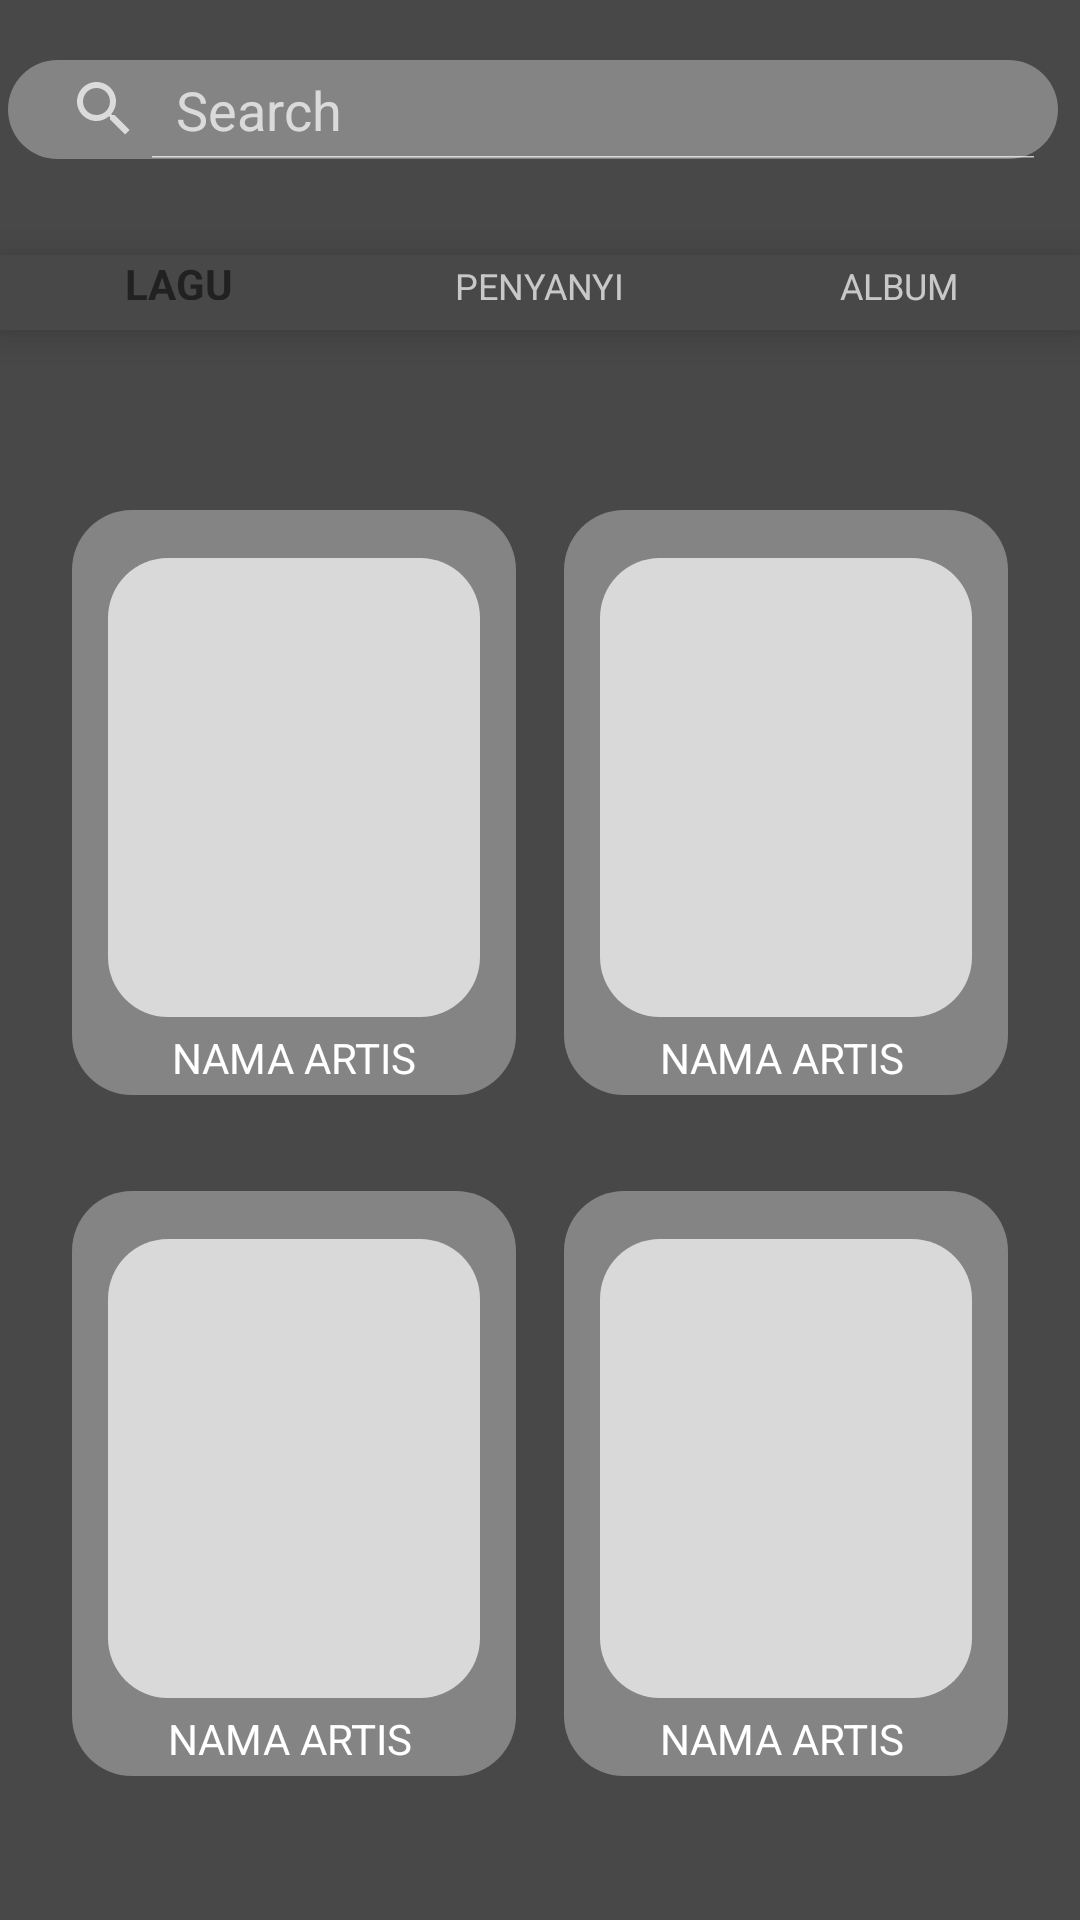

Layout XML and referenced resources for this Android screen:
<!-- AndroidManifest.xml: application theme Theme.Design.NoActionBar -->
<!-- res/layout/fragment_penyanyi.xml -->
<?xml version="1.0" encoding="utf-8"?>
<androidx.constraintlayout.widget.ConstraintLayout xmlns:android="http://schemas.android.com/apk/res/android"
    xmlns:app="http://schemas.android.com/apk/res-auto"
    xmlns:tools="http://schemas.android.com/tools"
    android:layout_width="match_parent"
    android:layout_height="match_parent"
    tools:context=".PenyanyiFragment"
    android:background="@color/AbuGelap">

    <RelativeLayout
        android:layout_width="148dp"
        android:layout_height="195dp"
        android:layout_marginStart="24dp"
        android:layout_marginTop="32dp"
        android:background="@drawable/borderbesar"
        app:layout_constraintEnd_toStartOf="@+id/relativeLayout7"
        app:layout_constraintHorizontal_bias="0.0"
        app:layout_constraintStart_toStartOf="parent"
        app:layout_constraintTop_toBottomOf="@+id/relativeLayout3">

        <TextView
            android:id="@+id/textView15"
            android:layout_width="83dp"
            android:layout_height="wrap_content"
            android:layout_below="@+id/imageView15"
            android:layout_alignParentStart="true"
            android:layout_alignParentEnd="true"
            android:layout_marginStart="32dp"
            android:layout_marginTop="4dp"
            android:layout_marginEnd="33dp"
            android:text="NAMA ARTIS"
            android:textColor="#FFFFFF" />

        <ImageView
            android:id="@+id/imageView15"
            android:layout_width="125dp"
            android:layout_height="153dp"
            android:layout_alignParentStart="true"
            android:layout_alignParentTop="true"
            android:layout_alignParentEnd="true"
            android:layout_marginStart="12dp"
            android:layout_marginTop="16dp"
            android:layout_marginEnd="12dp"
            android:src="@drawable/list_bg_album" />
    </RelativeLayout>

    <RelativeLayout
        android:id="@+id/relativeLayout7"
        android:layout_width="148dp"
        android:layout_height="195dp"
        android:layout_marginTop="32dp"
        android:layout_marginEnd="24dp"
        android:background="@drawable/borderbesar"
        app:layout_constraintEnd_toEndOf="parent"
        app:layout_constraintTop_toBottomOf="@+id/relativeLayout6">

        <TextView
            android:id="@+id/textView12"
            android:layout_width="83dp"
            android:layout_height="wrap_content"
            android:layout_below="@+id/imageView12"
            android:layout_alignParentStart="true"
            android:layout_alignParentEnd="true"
            android:layout_marginStart="32dp"
            android:layout_marginTop="4dp"
            android:layout_marginEnd="33dp"
            android:text="NAMA ARTIS"
            android:textColor="#FFFFFF" />

        <ImageView
            android:id="@+id/imageView12"
            android:layout_width="125dp"
            android:layout_height="153dp"
            android:layout_alignParentStart="true"
            android:layout_alignParentTop="true"
            android:layout_alignParentEnd="true"
            android:layout_marginStart="12dp"
            android:layout_marginTop="16dp"
            android:layout_marginEnd="12dp"
            android:src="@drawable/list_bg_album" />
    </RelativeLayout>

    <RelativeLayout
        android:id="@+id/relativeLayout6"
        android:layout_width="148dp"
        android:layout_height="195dp"
        android:layout_marginTop="60dp"
        android:layout_marginEnd="24dp"
        android:background="@drawable/borderbesar"
        app:layout_constraintEnd_toEndOf="parent"
        app:layout_constraintHorizontal_bias="1.0"
        app:layout_constraintStart_toEndOf="@+id/relativeLayout3"
        app:layout_constraintTop_toBottomOf="@+id/navmenu">

        <TextView
            android:id="@+id/textView10"
            android:layout_width="83dp"
            android:layout_height="wrap_content"
            android:layout_below="@+id/imageView13"
            android:layout_alignParentStart="true"
            android:layout_alignParentEnd="true"
            android:layout_marginStart="32dp"
            android:layout_marginTop="4dp"
            android:layout_marginEnd="33dp"
            android:text="NAMA ARTIS"
            android:textColor="#FFFFFF" />

        <ImageView
            android:id="@+id/imageView13"
            android:layout_width="125dp"
            android:layout_height="153dp"
            android:layout_alignParentStart="true"
            android:layout_alignParentTop="true"
            android:layout_alignParentEnd="true"
            android:layout_marginStart="12dp"
            android:layout_marginTop="16dp"
            android:layout_marginEnd="12dp"
            android:src="@drawable/list_bg_album" />
    </RelativeLayout>

    <SearchView
        android:id="@+id/search_view"
        android:layout_width="350dp"
        android:layout_height="33dp"
        android:layout_marginTop="20dp"
        android:layout_marginEnd="5dp"
        android:background="@drawable/shapesearch"
        android:iconifiedByDefault="false"
        android:queryHint="Search"
        app:layout_constraintEnd_toEndOf="parent"
        app:layout_constraintStart_toStartOf="parent"
        app:layout_constraintTop_toTopOf="parent"
        tools:ignore="MissingConstraints" />

    <com.google.android.material.bottomnavigation.BottomNavigationView
        android:id="@+id/navmenu"
        android:layout_width="match_parent"
        android:layout_height="25dp"

        android:layout_marginTop="32dp"
        app:backgroundTint="@color/AbuGelap"
        app:layout_constraintStart_toStartOf="parent"
        app:layout_constraintTop_toBottomOf="@+id/search_view"
        app:menu="@menu/nav_menu" />

    <RelativeLayout
        android:id="@+id/relativeLayout3"
        android:layout_width="148dp"
        android:layout_height="195dp"
        android:layout_marginStart="24dp"
        android:layout_marginTop="60dp"
        android:background="@drawable/borderbesar"
        app:layout_constraintStart_toStartOf="parent"
        app:layout_constraintTop_toBottomOf="@+id/navmenu">

        <TextView
            android:id="@+id/textView11"
            android:layout_width="83dp"
            android:layout_height="wrap_content"
            android:layout_below="@+id/imageView16"
            android:layout_alignParentStart="true"
            android:layout_alignParentEnd="true"
            android:layout_marginStart="0dp"
            android:layout_marginTop="4dp"
            android:layout_marginEnd="0dp"
            android:gravity="center"
            android:text="NAMA ARTIS"
            android:textColor="#FFFFFF" />

        <ImageView
            android:id="@+id/imageView16"
            android:layout_width="125dp"
            android:layout_height="153dp"
            android:layout_alignParentStart="true"
            android:layout_alignParentTop="true"
            android:layout_alignParentEnd="true"
            android:layout_marginStart="12dp"
            android:layout_marginTop="16dp"
            android:layout_marginEnd="12dp"
            android:src="@drawable/list_bg_album" />
    </RelativeLayout>

</androidx.constraintlayout.widget.ConstraintLayout>
<!-- resources referenced by this layout -->
<resources>
  <color name="AbuGelap">#484848</color>
  <!-- drawable borderbesar (drawable) -->
  <?xml version="1.0" encoding="utf-8"?>
  <shape xmlns:tools="http://schemas.android.com/tools"
      xmlns:android="http://schemas.android.com/apk/res/android"
      tools:ignore="ExtraText">
      android: shape="rectangle">
      <solid android:color="#848484"></solid>
      <corners android:radius="20dp"></corners>
  
  </shape>
  <!-- drawable list_bg_album (drawable) -->
  <?xml version="1.0" encoding="utf-8"?>
  <shape xmlns:tools="http://schemas.android.com/tools"
      xmlns:android="http://schemas.android.com/apk/res/android"
      tools:ignore="ExtraText">
      android: shape="rectangle">
      <solid android:color="@color/putih"></solid>
      <corners android:radius="20dp"></corners>
  
  </shape>
  <!-- drawable shapesearch (drawable) -->
  <?xml version="1.0" encoding="utf-8"?>
  <shape xmlns:android="http://schemas.android.com/apk/res/android">
      <solid android:color="@color/AbuTerang" />
      <corners android:radius="20dp"></corners>
  </shape>
  <color name="putih">#D9D9D9</color>
  <color name="AbuTerang">#848484</color>
</resources>
